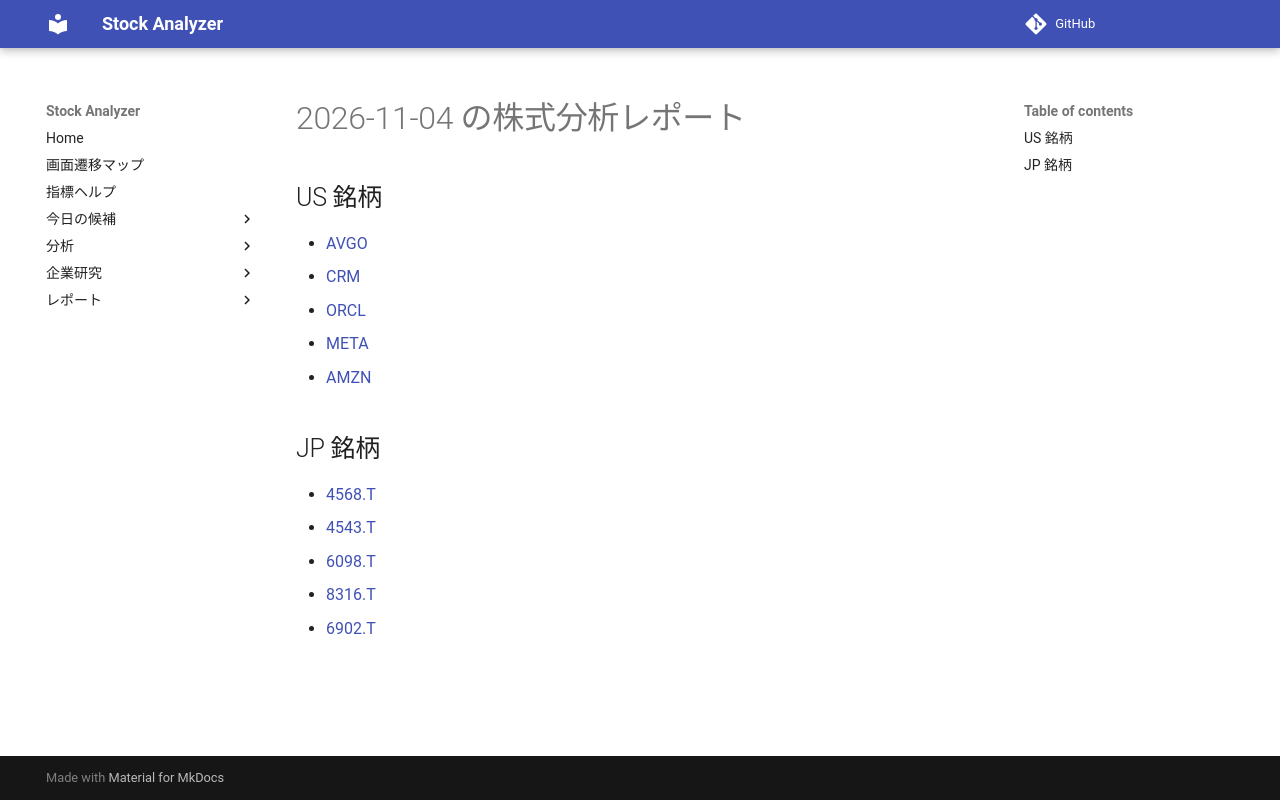

repository: Yumi-note/Making-APP · page: reports/2026-11-04/213332/index.html · generator: mkdocs

# 2026-11-04 の株式分析レポート

## US 銘柄

- [AVGO](AVGO.md)
- [CRM](CRM.md)
- [ORCL](ORCL.md)
- [META](META.md)
- [AMZN](AMZN.md)

## JP 銘柄

- [4568.T](4568_T.md)
- [4543.T](4543_T.md)
- [6098.T](6098_T.md)
- [8316.T](8316_T.md)
- [6902.T](6902_T.md)
